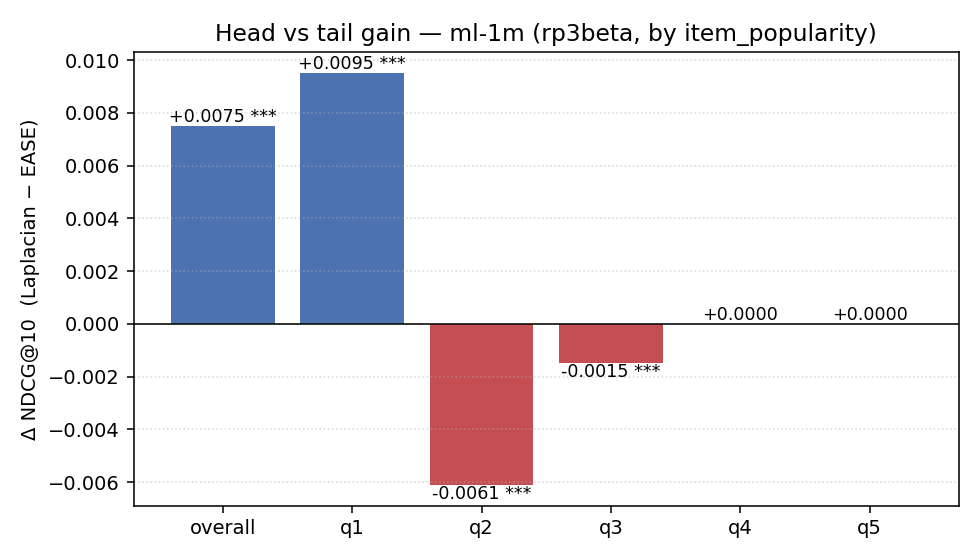

Data behind this chart, as committed beside it:
dataset, graph_source, normalise, bucket_by, bucket, n_users, metric, EASE, Laplacian, abs_gain, rel_gain, wilcoxon_stat, wilcoxon_p, wilcoxon_n_pairs
ml-1m, rp3beta, none, item_popularity, overall, 5957, ndcg, 0.1133, 0.1208, 0.007508, 0.06628, 2596974, 6.393188828824278e-08, 5957
ml-1m, rp3beta, none, item_popularity, overall, 5957, recall, 0.089, 0.08397, -0.005031, -0.05653, , , 
ml-1m, rp3beta, none, item_popularity, overall, 5957, hit, 0.5066, 0.5076, 0.001007, 0.001988, , , 
ml-1m, rp3beta, none, item_popularity, q1, 5787, ndcg, 0.125, 0.1346, 0.009516, 0.0761, 2451206, 4.438273511413943e-11, 5787
ml-1m, rp3beta, none, item_popularity, q1, 5787, recall, 0.1234, 0.1183, -0.005083, -0.04119, , , 
ml-1m, rp3beta, none, item_popularity, q1, 5787, hit, 0.5115, 0.5212, 0.009677, 0.01892, , , 
ml-1m, rp3beta, none, item_popularity, q2, 4520, ndcg, 0.006832, 0.0007129, -0.006119, -0.8956, 151.0, 1.3858736635383827e-21, 4520
ml-1m, rp3beta, none, item_popularity, q2, 4520, recall, 0.01278, 0.001564, -0.01121, -0.8776, , , 
ml-1m, rp3beta, none, item_popularity, q2, 4520, hit, 0.02898, 0.003761, -0.02522, -0.8702, , , 
ml-1m, rp3beta, none, item_popularity, q3, 3059, ndcg, 0.001544, 6.323190703408657e-05, -0.001481, -0.9591, 0.0, 0.0001944, 3059
ml-1m, rp3beta, none, item_popularity, q3, 3059, recall, 0.003623, 0.0001635, -0.00346, -0.9549, , , 
ml-1m, rp3beta, none, item_popularity, q3, 3059, hit, 0.005884, 0.0003269, -0.005557, -0.9444, , , 
ml-1m, rp3beta, none, item_popularity, q4, 1767, ndcg, 0.0, 0.0, 0.0, 0.0, 0.0, 1.0, 1767
ml-1m, rp3beta, none, item_popularity, q4, 1767, recall, 0.0, 0.0, 0.0, 0.0, , , 
ml-1m, rp3beta, none, item_popularity, q4, 1767, hit, 0.0, 0.0, 0.0, 0.0, , , 
ml-1m, rp3beta, none, item_popularity, q5, 775, ndcg, 0.0, 0.0, 0.0, 0.0, 0.0, 1.0, 775.0
ml-1m, rp3beta, none, item_popularity, q5, 775, recall, 0.0, 0.0, 0.0, 0.0, , , 
ml-1m, rp3beta, none, item_popularity, q5, 775, hit, 0.0, 0.0, 0.0, 0.0, , , 
